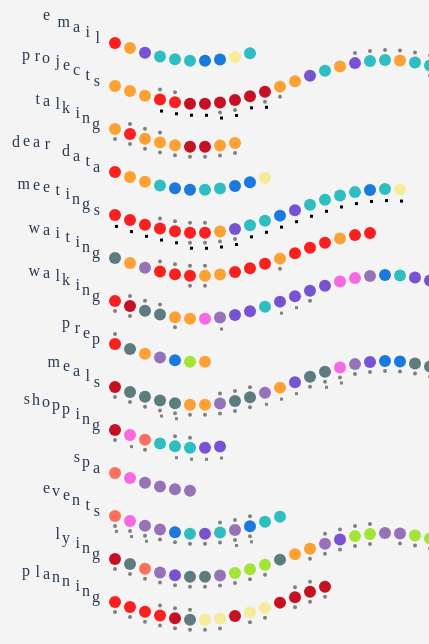
D3 v4 page, settled after 360 driven frames (6 s of simulated time); the page loaded 1 data file(s).


// ── script.js
var margin = {t:50,r:50,b:50,l:50};


var w = document.getElementById('canvas').clientWidth - margin.l - margin.r,
    h = document.getElementById('canvas').clientHeight - margin.t - margin.b;


var scaleColor = d3.scaleOrdinal()
      .range(["#F6EB9A", "#fda135", "#f9201f", "#c51124", "#fc715d", "#9673b9", "#7753d4", "#f769e2", "#5e7c7f", "#2ebec2", "#1979dc", "#a4e435"])
      .domain(["1", "2", "3", "4", "5", "6", "7", "8", "9", "10", "11", "12"]);

var emotionct=document.querySelector('#emotion');
var thingct=document.querySelector('#thing');
var whomct=document.querySelector('#whom');
var whom2ct=document.querySelector('#whom2');
var weatherct=document.querySelector('#weatherDes');



//animation for headline
  var texto = document.querySelector('.transition').innerHTML;
  document.querySelector('.transition').innerHTML = "";
  texto.split('').forEach(function(e){
    e = e == " " ? "&nbsp;" : e;
    var span = document.createElement('span');
    span.innerHTML = e;
    document.querySelector('.transition').appendChild(span);
  });

  //   var subtitle = document.querySelector('.animation').innerHTML;
  // document.querySelector('.animation').innerHTML = "";
  // subtitle.split('').forEach(function(e){
  //   e = e == " " ? "&nbsp;" : e;
  //   var span = document.createElement('span');
  //   span.innerHTML = e;
  //   document.querySelector('.animation').appendChild(span);
  // });


//circles
d3.csv('emotion.csv',parse,dataLoaded);

function dataLoaded(err,rows){
    
  var job = d3.nest()
      .key(function(d){return d.job})
      .entries(rows);

  var weather = d3.nest()
      .key(function(d){return d.job}) 
      .key(function(d){return d.weather})
      .entries(rows);

  var plot = d3.select('#canvas')
               .append('svg')
               .attr('width',w+margin.l+margin.r)
               .attr('height',h+margin.t+margin.b)
               .selectAll('g')
               .data(job)
               .enter()
               .append('g')
               .attr('transform', function(d, i) {
                  return 'translate('+((margin.l)+ 100)+','+(margin.t+i*43+20)+')';
              });

  var n = 50,
      frequency = 1/4,
      data = d3.range(n),
      time = 0;

  var x, y,
      word = "apple",
      width = plot.attr("width"),
      height = plot.attr("height");



  d3.timer(function (){

    //circles
    var circles = plot.selectAll("g").data(function(d){ return d.values;}); // d.values = a bunch of data
    
    function calculateYPosition(i) {
      return (Math.sin(i * frequency + time)) * h/26; 
    }

    circles = circles
      .enter()
      .append("g")
      .merge(circles)
      .attr('transform', function(d, i){
        x = i*w/50;
        y = calculateYPosition(i);
        return "translate("+x+","+y+")";
      });      

    circles = circles.selectAll("circle").data(function(d){ return [d]; }); // [d] = individual data

    //text
    var texts = plot.selectAll("text").data(function(d){
      // Filter the letter with same job-id
    var filteredLetter = letter.filter(function(e) { return (e.id == d.key); })[0];
      // console.log(d, filteredLetter);
      // debugger;
      return filteredLetter.text; // get the related text to add to respective line
    });
    // console.log(texts);
    // console.log(texts.data());
    texts.exit().remove();

    texts
      .enter()
      .append("text")
      .merge(texts)
      // .classed("letter", true)
      .attr("x", function(d,i){ return -10*(i+1.5); })
      .attr("y", function(_, i) { return calculateYPosition(-i); })
      .attr("text-anchor", "end")
      .attr("fill", "#273952")
      // .style("font-family", "futura-pt")
      .text(function(d) { return d; });
    
    // texts = texts
    //   .attr('transform', function(d, i){
    //     x = i*w/50;
    //     y = (Math.sin(i * frequency + time)) * h/25;
    //     return "translate("+x+","+y+")";
    //   }); 
    
    circles
      .enter()
      .append("circle")
      .on('mouseenter',function(d){
          
          emotionct.innerHTML=emotionkey.find(el=>el.id==d.emotion).emotion;
          emotionct.style.color=emotionkey.find(el=>el.id==d.emotion).color;
          thingct.innerHTML=jobkey.find(el=>el.id==d.job).job;
          whomct.innerHTML=people1key.find(el=>el.id==d.people1).people1;
          whom2ct.innerHTML=people2key.find(el=>el.id==d.people2).people2;
          weatherct.innerHTML=weatherkey.find(el=>el.id==d.weather).weather;
          
          d3.select(this).style("stroke", "black").style('stroke-width', '2px');
      })
      .on('mouseleave', function(d){
          d3.select(this).style("stroke","black").style('stroke-width', '0px');

      })
      .merge(circles)
      .attr("r", 6)
      .attr("fill", function(d){

        if (d.weather == 1) {
          var parentG = d3.select(d3.select(this).node().parentNode)
          var weatherCircle = parentG.select(".weather");
          if (weatherCircle.node()) {
          } else {
            parentG.append("circle")
              .attr("class", "weather")
              .attr("r", 2)
              .attr("cy", -10)
              .attr('fill', 'grey');
            }
        }
      })
      .attr("fill", function(d){
        if (d.people1 == 2) {
          var parentG = d3.select(d3.select(this).node().parentNode)
          var people1Circle = parentG.select('.people1');
          if(people1Circle.node()) {
            people1Circle
              .attr("r",2)
              .attr('cy',10)
              .style('fill','grey');
          } else {
            parentG.append('circle')
              .attr('class', "people1")
              ;
            }
        }
      })
      .attr("fill", function(d){
        if (d.people1 == 3) {
          var parentG = d3.select(d3.select(this).node().parentNode)
          var people2Circle = parentG.select('.people2');
          if(people2Circle.node()) {
            people2Circle
              .attr("width",3)
              .attr('height',3)
              .attr('y',10)
              .style('fill','grey');
          } else {
            parentG.append('rect')
              .attr('class', "people2")
              // .attr('height',4)
              // .attr('width',4)
              // .attr('cx',20)
              ;
            } 
        }
        return scaleColor(d.emotion);
      })
      .attr("fill", function(d){
        if (d.people1 == 4) {
          var parentG = d3.select(d3.select(this).node().parentNode)
          var people3Circle = parentG.select('.people3');
          if(people3Circle.node()) {
            people3Circle
              .attr('width',3)
              .attr('height',3)
              // .attr("rotate",'90')
              .attr('y',10)
              .style('fill','black')
              ;
          } else {
            parentG.append('rect')
              .attr('class', "people3")
              ;
            } 
        }
        // return scaleColor(d.emotion);
      })
      .attr("fill", function(d){
        if (d.people2 == 3) {
          var parentG = d3.select(d3.select(this).node().parentNode);
          var people4Circle = parentG.select('.people4');
          if(people4Circle.node()) {
            people4Circle
              .attr('width',3)
              .attr('height',3)
              .attr('y',14)
              .style('fill','grey')
              ;
          } else {
            parentG.append('rect')
              .attr('class', "people4")
              ;
            } 
        }
      })
      .attr("fill", function(d){
        if (d.people2 == 4) {
          var parentG = d3.select(d3.select(this).node().parentNode);
          var people5Circle = parentG.select('.people5');
          if(people5Circle.node()) {
            people5Circle
              .attr('width',3)
              .attr('height',3)
              .attr('y',14)
              .style('fill','black')
              ;
          } else {
            parentG.append('rect')
              .attr('class', "people5")
              ;
            } 
        }
        return scaleColor(d.emotion);
      });
        time += 0.018;
    });

}


function parse(d){
      return{      
          situation: +d.situation,
          job: d.job,
          order: +d.order,
          emotion: d.emotion,
          weather: +d.weather,
          people1: +d.people1,
          people2: +d.people2,
          people3: +d.people3,
          text: d.text,
        };
}


    const emotionkey=[
        {id:1,emotion:'unproductive',color:'#F6EB9A'},
        {id:2,emotion:'stressed',color:'#fda135'},
        {id:3,emotion:'anxious',color:'#f9201f'},
        {id:4,emotion:'confused',color:'#c51124'},
        {id:5,emotion:'just ok',color:'#fc715d'},
        {id:6,emotion:'relaxed',color:'#9673b9'},
        {id:7,emotion:'happy',color:'#7753d4'},
        {id:8,emotion:'silly',color:'#f769e2'},
        {id:9,emotion:'blurry',color:'#5e7c7f'},
        {id:10,emotion:'productive',color:'#2ebec2'},
        {id:11,emotion:'excited',color:'#1979dc'},
        {id:12,emotion:'nostalgic',color:'#a4e435'},
    ];

    const jobkey=[
        {id:1,job:'writing email',color:'#0c0c04'},
        {id:2,job:'working on projects',color:'#0c0c04'},
        {id:3,job:'talking about work',color:'#0c0c04',},
        {id:4,job:'doing dear data'},
        {id:5,job:'meetings'},
        {id:6,job:'waiting for something'},
        {id:7,job:'walking'},
        {id:8,job:'doing morning preparation'},
        {id:9,job:'having lunch/dinner'},
        {id:10,job:'shopping'},
        {id:11,job:'enjoying spa'},
        {id:12,job:'attending events'},
        {id:13,job:'lying on a couch'},
        {id:14,job:'planning'},
    ];

    const people1key=[
        {id:1,people1:'myself',color:'#0c0c04'},
        {id:2,people1:'my boyfriend',color:'#0c0c04'},
        {id:3,people1:'friend(s)',color:'#0c0c04'},
        {id:4,people1:'coworker/clients',color:'#0c0c04'},
    ];

    const people2key=[
        {id:0,people2:'',color:'#0c0c04'},
        {id:1,people2:'myself',color:'#0c0c04'},
        {id:2,people2:'my boyfriend',color:'#0c0c04'},
        {id:3,people2:'and friend(s)',color:'#0c0c04'},
        {id:4,people2:'and coworker/clients',color:'#0c0c04'},
    ];   

    const people3key=[
        {id:0,people3:'',color:'#0c0c04'},
        {id:1,people3:'myself',color:'#0c0c04'},
        {id:2,people3:'my boyfriend',color:'#0c0c04'},
        {id:3,people3:'and friend(s)',color:'#0c0c04'},
        {id:4,people3:'and coworker/clients',color:'#0c0c04'},
    ];    

    const weatherkey=[
        {id:0,weather:'good'},
        {id:1,weather:'bad'},

    ];

    const letter=[
        {id:1, text:'liam e'},
        {id:2, text:'stcejorp'},
        {id:3, text:'gniklat'},
        {id:4, text:'atad raed'},
        {id:5, text:'sgniteem'},
        {id:6, text:'gnitiaw'},
        {id:7, text:'gniklaw'},
        {id:8, text:'perp '},
        {id:9, text:'slaem'},
        {id:10, text:'gnippohs'},
        {id:11, text:'aps'},
        {id:12, text:'stneve'},
        {id:13, text:'gniyl'},
        {id:14, text:'gninnalp'},
    ];






### data: emotion.csv
situation, job, order, emotion, weather, people1, people2, people3
1, 1, 1, 3, , 1, 0, 
1, 1, 2, 2, , 1, 0, 
1, 1, 3, 7, , 1, 0, 
1, 1, 4, 10, , 1, 0, 
1, 1, 5, 10, , 1, 0, 
1, 1, 6, 10, , 1, 0, 
1, 1, 7, 11, , 1, 0, 
1, 1, 8, 11, , 1, 0, 
1, 1, 9, 1, , 1, 0, 
1, 1, 10, 10, , 1, 0, 
1, 2, 1, 2, , 1, 0, 
1, 2, 2, 2, , 1, 0, 
1, 2, 3, 2, , 1, 0, 
1, 2, 4, 3, 1, 4, 0, 
1, 2, 5, 3, 1, 4, 0, 
1, 2, 6, 4, , 4, 0, 
1, 2, 7, 4, , 4, 0, 
1, 2, 8, 4, , 2, 4, 
1, 2, 9, 4, , 2, 4, 
1, 2, 10, 4, , 4, 0, 
1, 2, 11, 4, , 2, 4, 
1, 2, 12, 2, , 2, 0, 
1, 2, 13, 2, , 1, 0, 
1, 2, 14, 7, , 1, 0, 
1, 2, 15, 10, , 1, 0, 
1, 2, 16, 2, , 1, 0, 
1, 2, 17, 7, 1, 1, 0, 
1, 2, 18, 10, 1, 1, 0, 
1, 2, 19, 10, 1, 1, 0, 
1, 2, 20, 2, 1, 1, 0, 
1, 2, 21, 10, 1, 1, 0, 
1, 2, 22, 10, 1, 2, 4, 
1, 2, 23, 10, , 2, 0, 
1, 2, 24, 10, , 1, 0, 
1, 2, 25, 7, , 1, 0, 
1, 2, 26, 10, , 1, 0, 
1, 2, 27, 10, , 1, 0, 
1, 2, 28, 10, , 1, 0, 
1, 2, 29, 11, , 2, 0, 
1, 2, 30, 11, , 1, 0, 
1, 2, 31, 1, , 4, 0, 
1, 2, 32, 10, , 1, 0, 
1, 2, 33, 10, , 1, 0, 
1, 2, 34, 7, , 1, 0, 
1, 2, 35, 10, , 1, 0, 
1, 2, 36, 11, , 1, 0, 
1, 2, 37, 11, , 1, 0, 
1, 2, 38, 1, , 4, 0, 
1, 2, 39, 10, , 1, 0, 
1, 2, 40, 10, , 1, 0, 
1, 2, 41, 11, , 1, 0, 
1, 2, 42, 11, , 1, 0, 
1, 2, 43, 10, , 1, 0, 
1, 3, 1, 2, , 2, 0, 
1, 3, 2, 3, 1, 2, 0, 
1, 3, 3, 2, 1, 2, 0, 
1, 3, 4, 2, 1, 2, 0, 
1, 3, 5, 2, , 2, 0, 
1, 3, 6, 4, , 2, 0, 
1, 3, 7, 4, , 2, 0, 
... 186 more rows